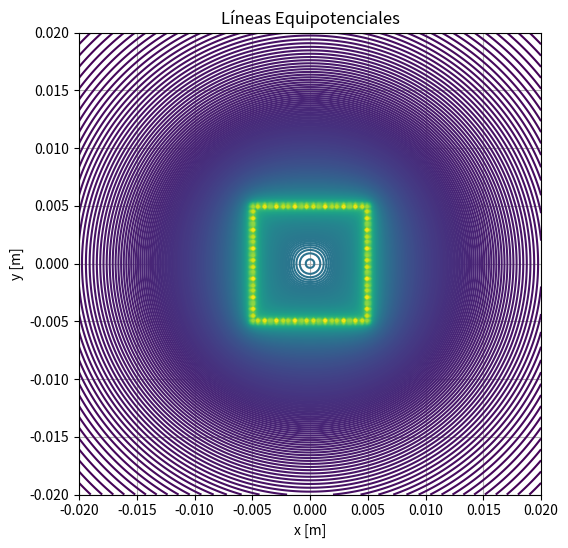

Reproduce this figure in Python.
import numpy as np
import matplotlib.pyplot as plt

k = 9e9
q = 1e-9
lado = 0.01
n = 18
sep = lado / (n + 1)

cargas = []
signo = 1

# Esquinas
esquinas = [
    (lado / 2, lado / 2),
    (-lado / 2, lado / 2),
    (-lado / 2, -lado / 2),
    (lado / 2, -lado / 2),
]
for x, y in esquinas:
    cargas.append((signo * q, x, y))
    signo *= 1

# Lados
for i in range(1, n + 1):
    x = -lado / 2 + i * sep
    y = lado / 2
    cargas.append((signo * q, x, y))
    signo *= 1

for i in range(1, n + 1):
    x = lado / 2
    y = lado / 2 - i * sep
    cargas.append((signo * q, x, y))
    signo *= 1

for i in range(1, n + 1):
    x = lado / 2 - i * sep
    y = -lado / 2
    cargas.append((signo * q, x, y))
    signo *= 1

for i in range(1, n + 1):
    x = -lado / 2
    y = -lado / 2 + i * sep
    cargas.append((signo * q, x, y))
    signo *= 1

# Malla para graficar el potencial
x_vals = np.linspace(-0.02, 0.02, 200)
y_vals = np.linspace(-0.02, 0.02, 200)
x, y = np.meshgrid(x_vals, y_vals)

# Cálculo del potencial eléctrico
V = np.zeros_like(x)
for qi, xi, yi in cargas:
    r = np.sqrt((x - xi) ** 2 + (y - yi) ** 2) + 1e-20
    V += k * qi / r

# Niveles para las líneas equipotenciales
zmax = np.max(V)
zmin = np.min(V)
dz = (zmax - zmin) / 400
nivel = np.arange(zmin, zmax, dz)

# Gráfico del potencial
plt.figure(figsize=(6, 6))
plt.contour(x, y, V, nivel)
plt.scatter([c[1] for c in cargas], [c[2] for c in cargas], c="red")
plt.xlabel("x [m]")
plt.ylabel("y [m]")
plt.title("Líneas Equipotenciales")
plt.axis("square")
plt.grid(True)
plt.show()
